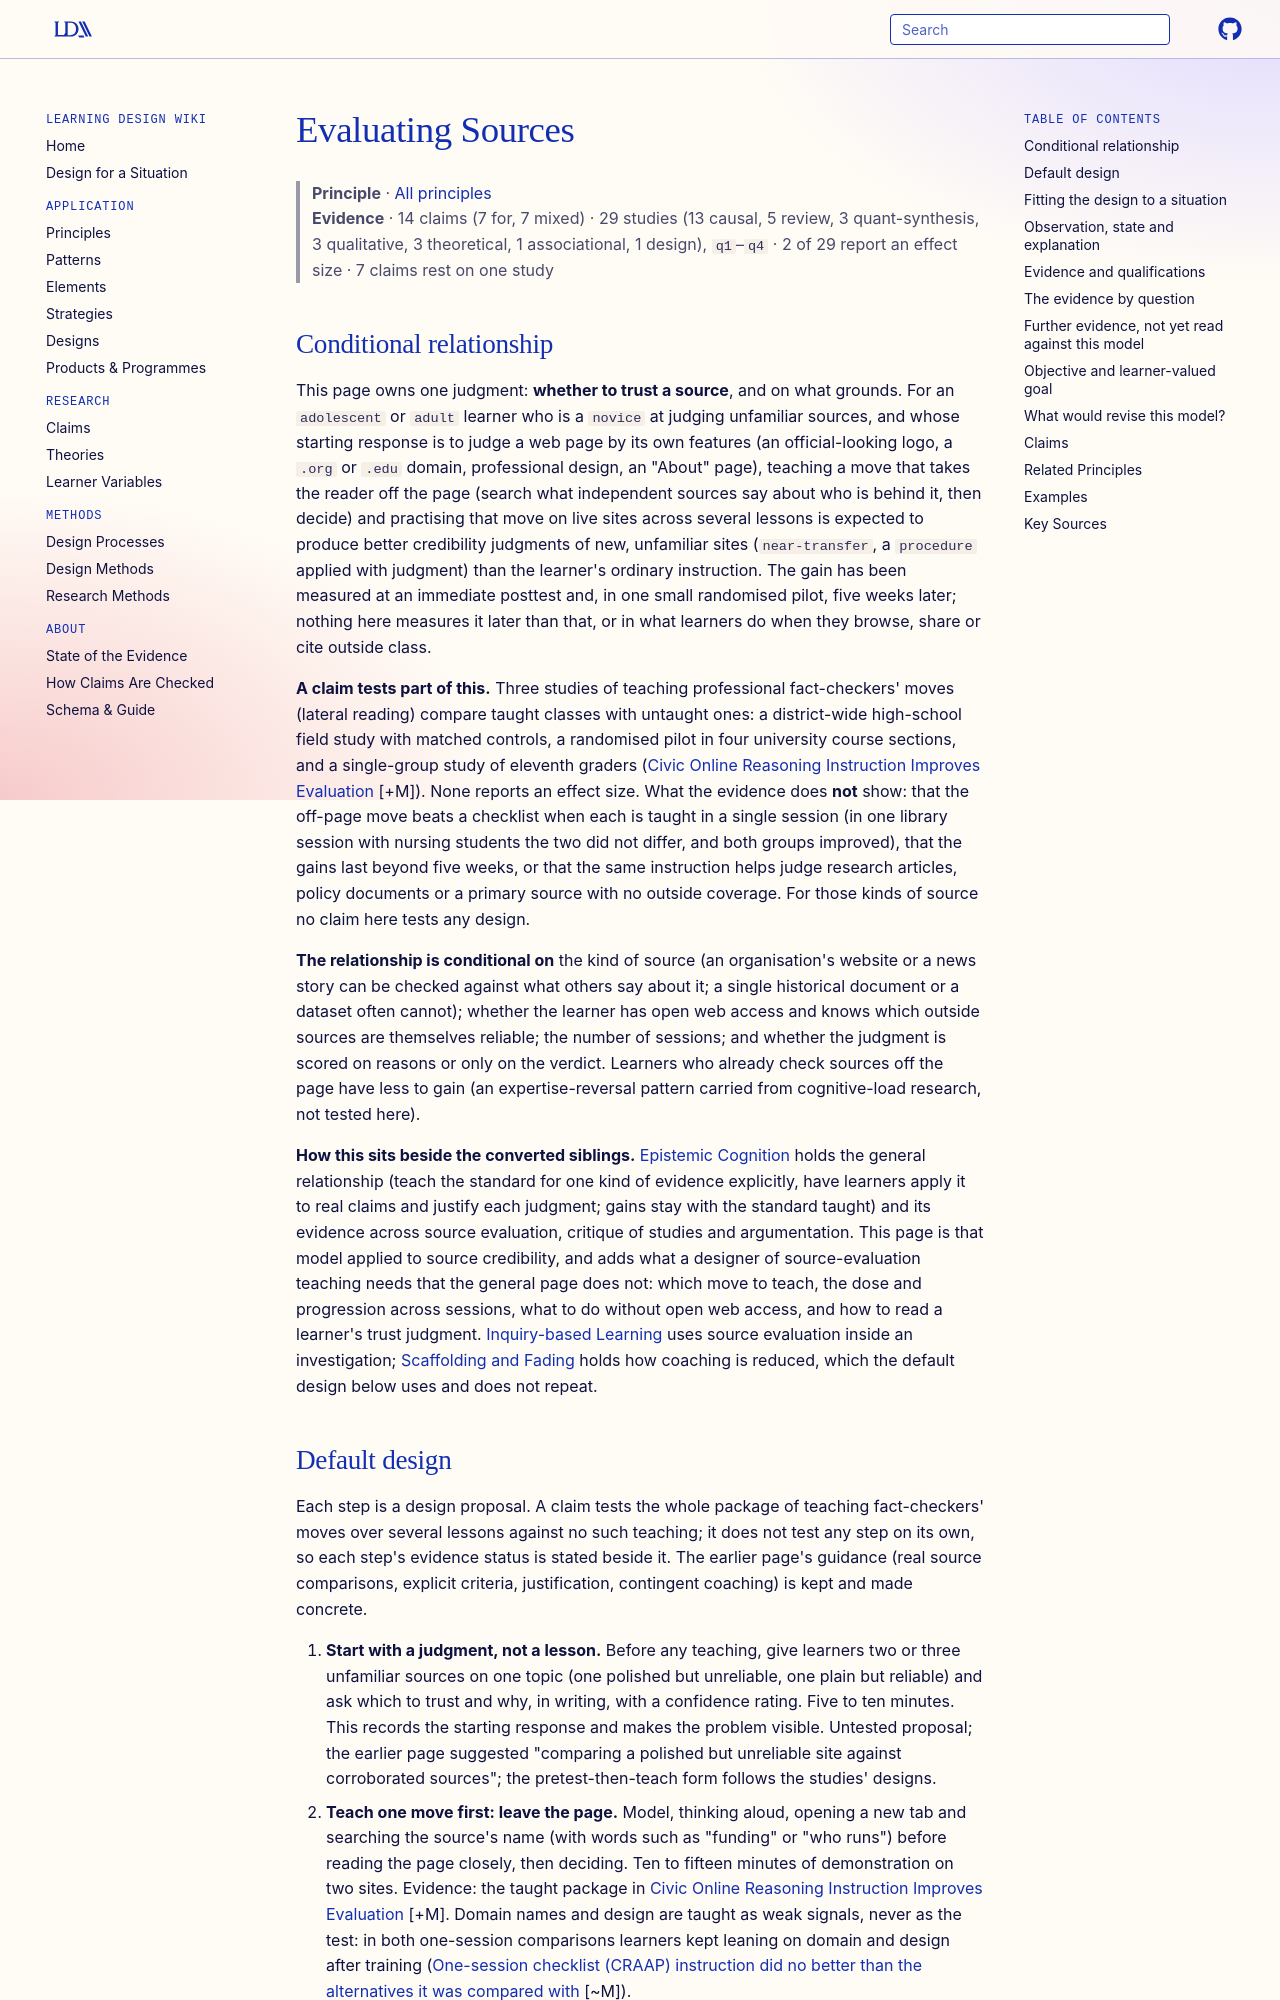

repository: Learning-Design-Alliance/learning-wiki · page: principles/evaluating-sources/index.html · generator: mkdocs

---
type: principle
id: evaluating-sources
title: Evaluating Sources
description: "For adolescent and adult novices who judge unfamiliar web sources by their own features, several lessons teaching and practising a move off the page (searching what independent sources say about who is behind it) are expected to improve credibility judgments of new sites up to five weeks later; one claim tests this package against untaught classes, though not against a checklist taught over the same number of sessions, nor for research articles or primary documents."
canonical: true
status: review
generated:
  by: claude/unspecified
  at: 2026-10-05
sources:
  - id: rapchak-2015
    resource: "https://doi.org/10.1177/1045159515594155"
    title: "Rapchak, M. E., Lewis, L. A., Motyka, J. K., & Balmert, M. (2015). Information literacy and adult learners. *Adult Learning, 26*(4), 135-142"
    author: "Rapchak, M. E., Lewis, L. A., Motyka, J. K., & Balmert, M"
---

# Evaluating Sources

> **Principle** · [All principles](index.md)
> **Evidence** · 14 claims (7 for, 7 mixed) · 29 studies (13 causal, 5 review, 3 quant-synthesis, 3 qualitative, 3 theoretical, 1 associational, 1 design), `q1`–`q4` · 2 of 29 report an effect size · 7 claims rest on one study

## Conditional relationship

This page owns one judgment: **whether to trust a source**, and on what grounds. For an `adolescent` or `adult` learner who is a `novice` at judging unfamiliar sources, and whose starting response is to judge a web page by its own features (an official-looking logo, a `.org` or `.edu` domain, professional design, an "About" page), teaching a move that takes the reader off the page (search what independent sources say about who is behind it, then decide) and practising that move on live sites across several lessons is expected to produce better credibility judgments of new, unfamiliar sites (`near-transfer`, a `procedure` applied with judgment) than the learner's ordinary instruction. The gain has been measured at an immediate posttest and, in one small randomised pilot, five weeks later; nothing here measures it later than that, or in what learners do when they browse, share or cite outside class.

**A claim tests part of this.** Three studies of teaching professional fact-checkers' moves (lateral reading) compare taught classes with untaught ones: a district-wide high-school field study with matched controls, a randomised pilot in four university course sections, and a single-group study of eleventh graders ([Civic Online Reasoning Instruction Improves Evaluation](../claims/civic-online-reasoning-instruction-improves-evaluation.md) [+M]). None reports an effect size. What the evidence does **not** show: that the off-page move beats a checklist when each is taught in a single session (in one library session with nursing students the two did not differ, and both groups improved), that the gains last beyond five weeks, or that the same instruction helps judge research articles, policy documents or a primary source with no outside coverage. For those kinds of source no claim here tests any design.

**The relationship is conditional on** the kind of source (an organisation's website or a news story can be checked against what others say about it; a single historical document or a dataset often cannot); whether the learner has open web access and knows which outside sources are themselves reliable; the number of sessions; and whether the judgment is scored on reasons or only on the verdict. Learners who already check sources off the page have less to gain (an expertise-reversal pattern carried from cognitive-load research, not tested here).

**How this sits beside the converted siblings.** [Epistemic Cognition](epistemic-cognition.md) holds the general relationship (teach the standard for one kind of evidence explicitly, have learners apply it to real claims and justify each judgment; gains stay with the standard taught) and its evidence across source evaluation, critique of studies and argumentation. This page is that model applied to source credibility, and adds what a designer of source-evaluation teaching needs that the general page does not: which move to teach, the dose and progression across sessions, what to do without open web access, and how to read a learner's trust judgment. [Inquiry-based Learning](inquiry-based-learning.md) uses source evaluation inside an investigation; [Scaffolding and Fading](scaffolding-and-fading.md) holds how coaching is reduced, which the default design below uses and does not repeat.
